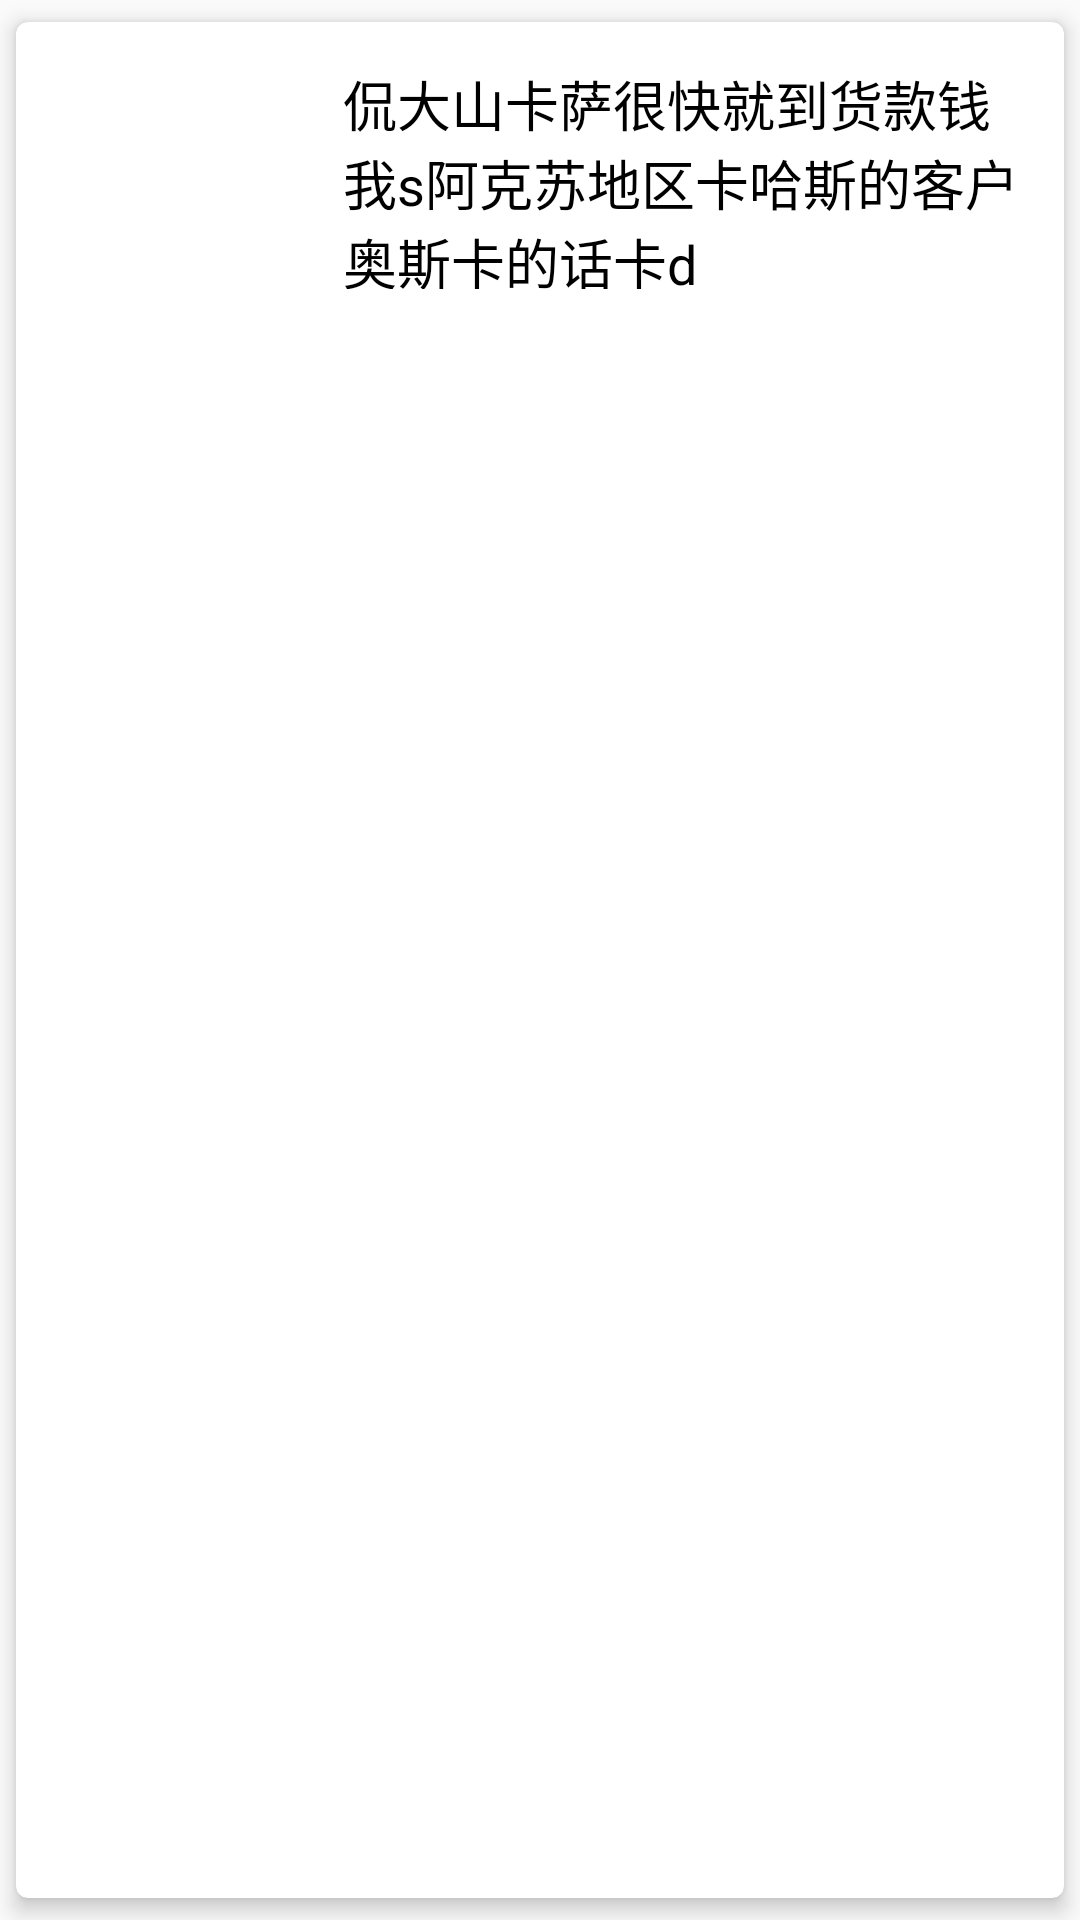

Layout XML and referenced resources for this Android screen:
<!-- AndroidManifest.xml: application theme AppTheme -->
<!-- res/layout/lv_item.xml -->
<?xml version="1.0" encoding="utf-8"?>
<android.support.v7.widget.CardView
    xmlns:android="http://schemas.android.com/apk/res/android"
    xmlns:card_view="http://schemas.android.com/apk/res-auto"
    card_view:cardUseCompatPadding="true"
    card_view:cardBackgroundColor="@color/white"
    card_view:cardPreventCornerOverlap="true"
    card_view:contentPadding="4dp"
    card_view:cardCornerRadius="4dp"
    card_view:cardElevation="4dp"
    android:id="@+id/cardView"
    style="@style/cardBase">
    <LinearLayout
        android:orientation="horizontal"
        android:layout_width="match_parent"
        android:layout_height="wrap_content">

        <ImageView
            android:id="@+id/iv_content"
            android:layout_width="95dp"
            android:layout_height="95dp"
            android:padding="8dp"
            android:src="@mipmap/ic_launcher"/>
        <TextView
            android:id="@+id/tv_title"
            android:layout_width="0dp"
            android:layout_weight="1"
            android:padding="10dp"
            android:text="侃大山卡萨很快就到货款钱我s阿克苏地区卡哈斯的客户奥斯卡的话卡d"
            android:fontFamily="sans-serif"
            android:maxLines="3"
            android:textSize="18sp"
            android:textColor="@color/black"
            android:layout_height="match_parent" />

    </LinearLayout>


</android.support.v7.widget.CardView>
<!-- resources referenced by this layout -->
<resources>
  <color name="black">#000000</color>
  <color name="white">#FFFFFF</color>
  <style name="cardBase">
          <item name="android:layout_width">match_parent</item>
          <item name="android:layout_height">wrap_content</item>
          <item name="android:clickable">true</item>
          <item name="android:foreground">?attr/selectableItemBackground</item>
      </style>
  <style name="AppTheme" parent="Theme.AppCompat.Light.DarkActionBar">
          
          <item name="colorPrimary">@color/colorPrimary</item>
          <item name="colorPrimaryDark">@color/colorPrimaryDark</item>
          <item name="colorAccent">@color/colorAccent</item>
      </style>
  <color name="colorPrimary">#2196f3</color>
  <color name="colorPrimaryDark">#1976d2</color>
  <color name="colorAccent">#FF4081</color>
</resources>
